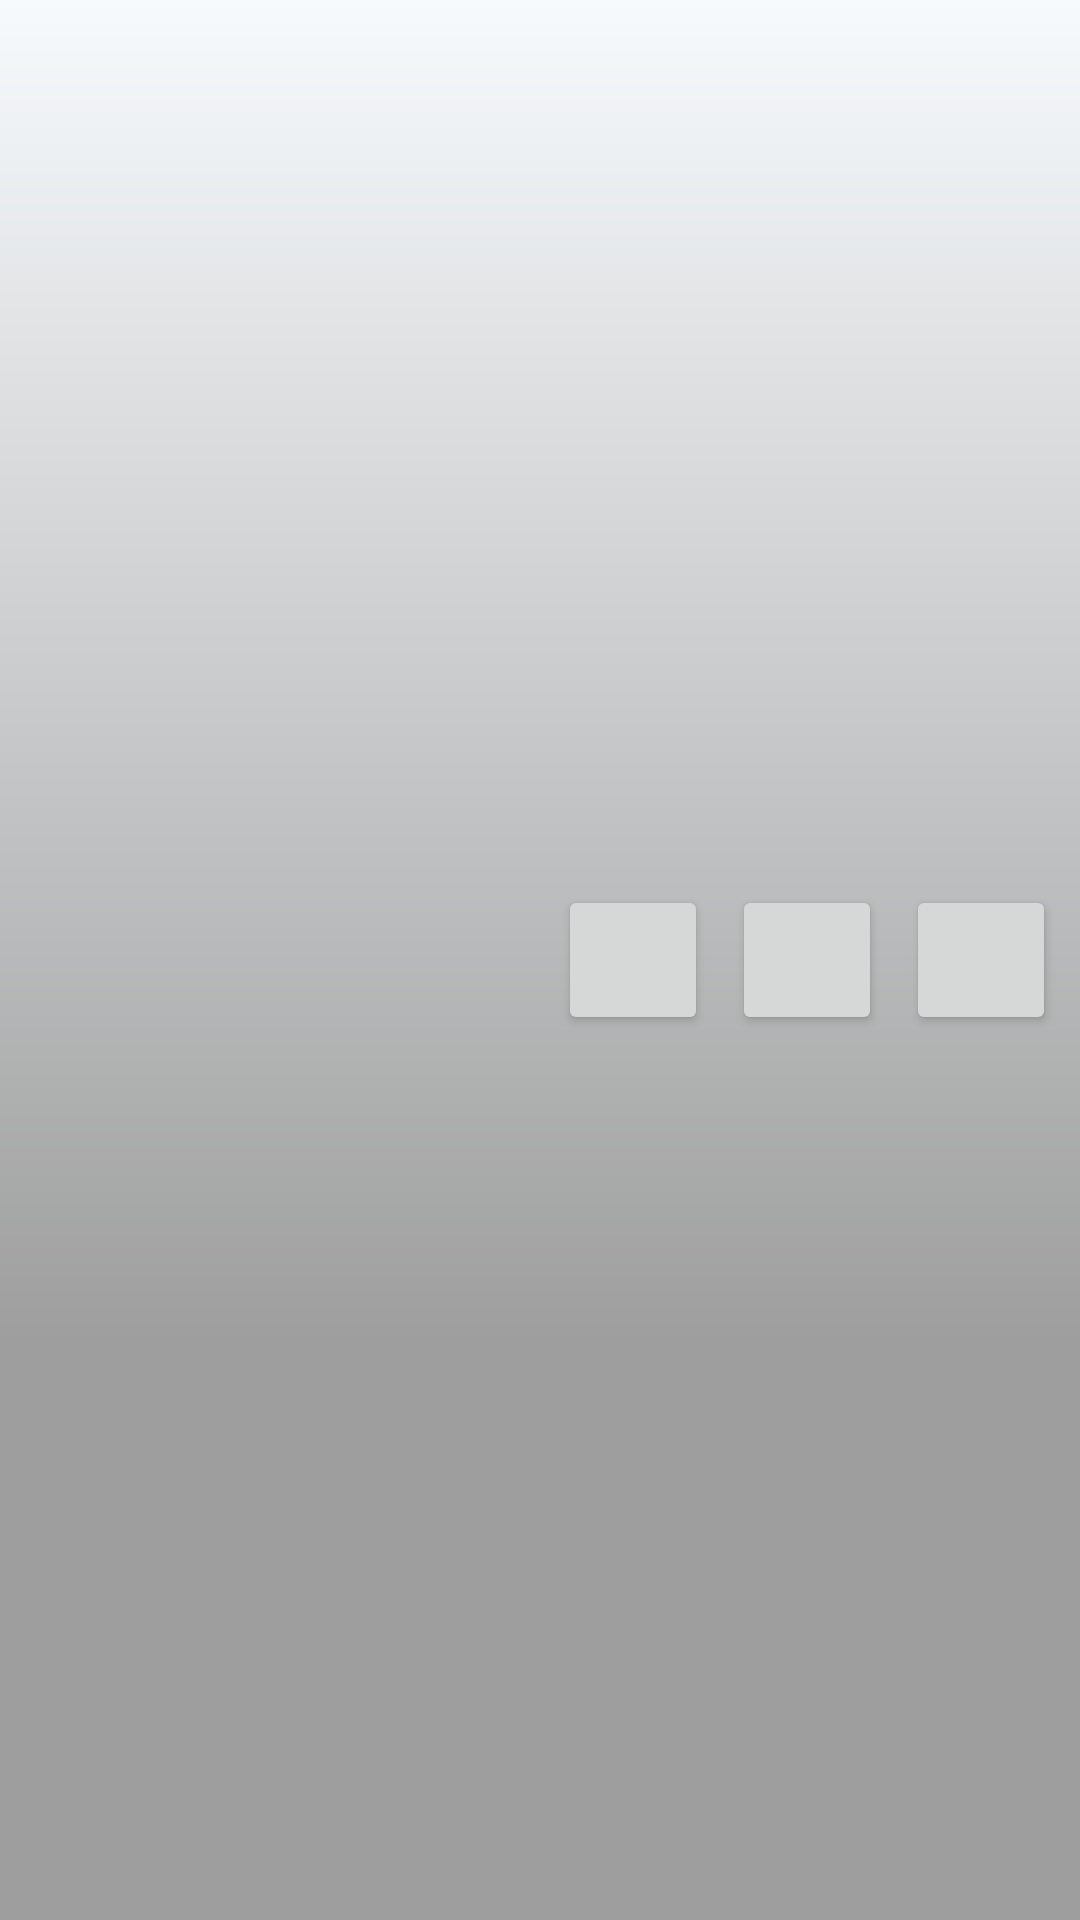

This screen was rendered from an Android layout file. Write that file and the resources it references.
<!-- AndroidManifest.xml: application theme Theme.GYMology -->
<!-- res/layout/list_style_buttons_text.xml -->
<?xml version="1.0" encoding="utf-8"?>
<LinearLayout xmlns:android="http://schemas.android.com/apk/res/android"
              xmlns:app="http://schemas.android.com/apk/res-auto" android:gravity="center_vertical"
              android:layout_width="fill_parent"
              android:layout_height="wrap_content"
              android:background="@drawable/gradient">


    <RelativeLayout

            android:layout_width="fill_parent"
            android:layout_height="wrap_content" android:id="@+id/list_layout">


        <TextView
            android:id="@+id/list_data"
            android:layout_width="168dp"
            android:layout_height="50dp"
            android:layout_alignParentStart="true"
            android:layout_alignParentTop="true"
            android:layout_marginStart="4dip"
            android:layout_marginTop="4dp"
            android:layout_marginEnd="8dp"
            android:layout_marginBottom="4dip"
            android:layout_toStartOf="@+id/btn_edit"
            android:textSize="14sp" />

        <Button
            android:id="@+id/btn_add"
            android:layout_width="50dp"
            android:layout_height="50dp"
            android:layout_alignParentTop="true"
            android:layout_marginStart="4dip"
            android:layout_marginTop="4dp"
            android:layout_marginEnd="8dp"
            android:layout_marginBottom="4dip"
            android:layout_toStartOf="@+id/btn_clear"
            app:icon="@drawable/ic_edit"
            app:iconTint="#ffffff" />

        <Button
            android:id="@+id/btn_edit"
            android:layout_width="50dp"
            android:layout_height="50dp"
            android:layout_alignParentTop="true"
            android:layout_marginStart="4dip"
            android:layout_marginTop="4dp"
            android:layout_marginEnd="4dp"
            android:layout_marginBottom="4dip"
            android:layout_toStartOf="@+id/btn_add"
            app:icon="@drawable/ic_add"
            app:iconTint="#ffffff" />

        <Button
            android:id="@+id/btn_clear"
            android:layout_width="50dp"
            android:layout_height="50dp"
            android:layout_alignParentTop="true"
            android:layout_alignParentEnd="true"
            android:layout_marginTop="4dp"
            android:layout_marginEnd="8dp"
            app:icon="@drawable/ic_delete"
            app:iconGravity="start|textStart"
            app:iconTint="#ffffff" />
    </RelativeLayout>


</LinearLayout>
<!-- resources referenced by this layout -->
<resources>
  <!-- drawable gradient (drawable) -->
  <?xml version="1.0" encoding="utf-8"?>
  <shape xmlns:android="http://schemas.android.com/apk/res/android" android:shape="rectangle" >
  
  
      
      <gradient
              android:type="linear"
              android:centerX="30%"
              android:startColor="@color/light_gray"
              android:centerColor="@color/light_gray"
              android:endColor="@color/off_white"
              android:angle="90"/>
  
  </shape>
  <style name="Theme.GYMology" parent="Theme.MaterialComponents.DayNight.DarkActionBar">
          
          <item name="colorPrimary">@color/oxfordBlue</item>
          <item name="colorPrimaryVariant">@color/prussianBlue</item>
          <item name="colorOnPrimary">@color/white</item>
          
          <item name="colorSecondary">@color/oxfordBlue</item>
          <item name="colorSecondaryVariant">@color/prussianBlue</item>
          <item name="colorOnSecondary">@color/white</item>
          
          <item name="android:statusBarColor" tools:targetApi="l">?attr/colorPrimaryVariant</item>
          
          <item name="colorAccent">@color/grayWeb</item>
      </style>
  <color name="light_gray">#9E9E9E</color>
  <color name="off_white">#f7fafc</color>
  
      // radial menu test
  <color name="oxfordBlue">#001d3d</color>
  <color name="prussianBlue">#003566</color>
  <color name="white">#FFFFFFFF</color>
  <color name="grayWeb">#7c7c7c</color>
</resources>
